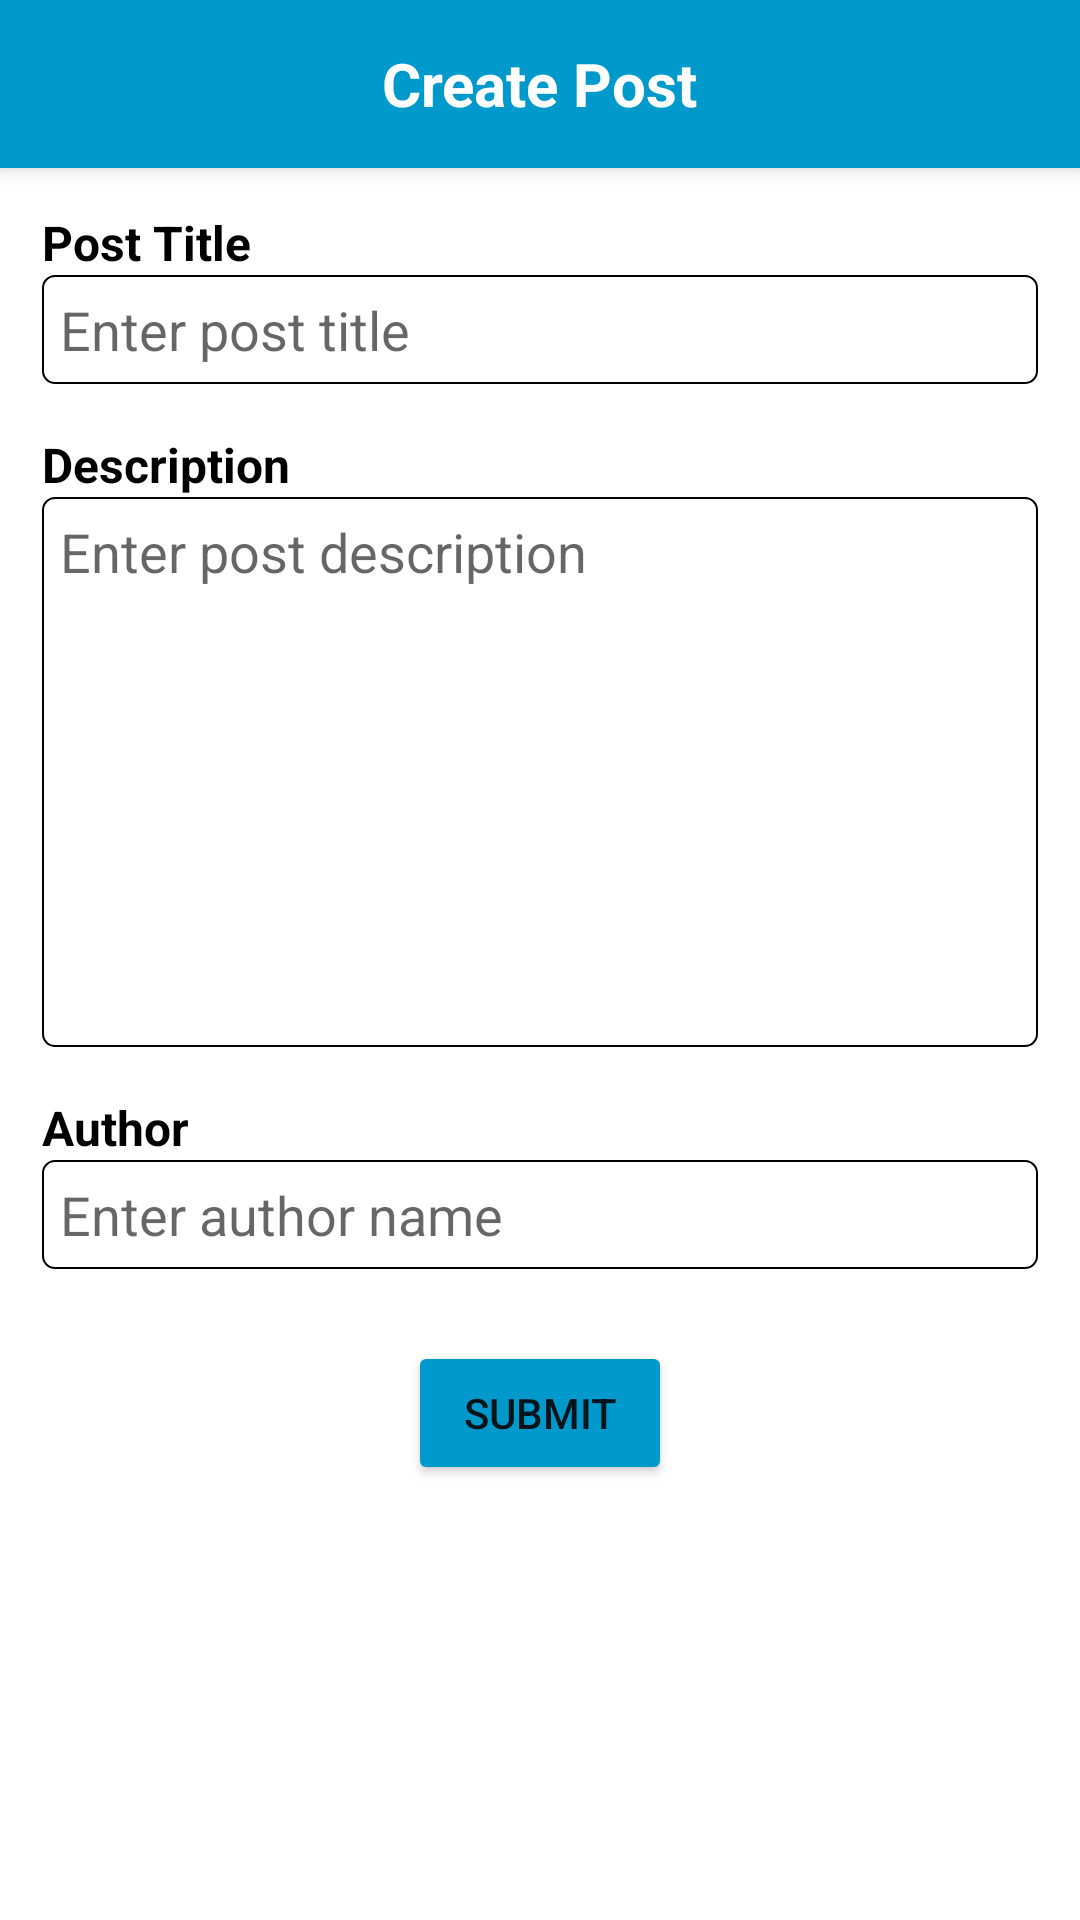

Reconstruct the res/layout file that produces this screen, plus the resources it refers to.
<!-- AndroidManifest.xml: application theme Theme.Crudop -->
<!-- res/layout/activity_create_post.xml -->
<?xml version="1.0" encoding="utf-8"?>
<RelativeLayout xmlns:android="http://schemas.android.com/apk/res/android"
xmlns:app="http://schemas.android.com/apk/res-auto"
xmlns:tools="http://schemas.android.com/tools"
android:layout_width="match_parent"
android:layout_height="match_parent"
tools:context=".presentation.ui.screen.Activities.CreatePost">


<androidx.appcompat.widget.Toolbar
    android:id="@+id/toolbar"
    android:layout_width="match_parent"
    android:layout_height="?attr/actionBarSize"
    android:backgroundTint="@android:color/holo_blue_dark"
    android:background="?attr/colorPrimary"
    android:elevation="4dp"
    android:theme="@style/ThemeOverlay.AppCompat.Dark.ActionBar">
    
    <ImageView
        android:id="@+id/homeIcon"
        android:layout_width="wrap_content"
        android:layout_height="wrap_content"
        android:src="@drawable/home"
        android:contentDescription="home"
        android:layout_gravity="start"
        android:paddingStart="16dp"
        android:paddingEnd="16dp"
        />
    <TextView
        android:id="@+id/toolbar_title"
        android:layout_width="wrap_content"
        android:layout_height="wrap_content"
        android:layout_gravity="center"
        android:text="Create Post"
        android:textColor="@android:color/white"
        android:textSize="20sp"
        android:textStyle="bold" />

</androidx.appcompat.widget.Toolbar>


<LinearLayout
    android:layout_width="match_parent"
    android:layout_height="match_parent"
    android:layout_below="@id/toolbar"
    android:orientation="vertical"
    android:padding="14dp"
    >

    
    <TextView
        android:layout_width="match_parent"
        android:layout_height="wrap_content"
        android:text="Post Title"
        android:textSize="16sp"
        android:textColor="@android:color/black"
        android:textStyle="bold" />

    <EditText
        android:id="@+id/editTextPostTitle"
        android:layout_width="match_parent"
        android:padding="6dp"
        android:background="@drawable/inputbox"
        android:layout_height="wrap_content"
        android:hint="Enter post title"
        android:inputType="text" />

    
    <TextView
        android:layout_width="match_parent"
        android:layout_height="wrap_content"
        android:text="Description"
        android:textSize="16sp"
        android:textColor="@android:color/black"
        android:textStyle="bold"
        android:layout_marginTop="16dp" />

    <EditText
        android:id="@+id/editTextPostDescription"
        android:layout_width="match_parent"
        android:layout_height="wrap_content"
        android:padding="6dp"
        android:gravity="start"
        android:background="@drawable/inputbox"
        android:hint="Enter post description"
        android:inputType="textMultiLine"
        android:lines="8" />

    
    <TextView
        android:layout_width="match_parent"
        android:layout_height="wrap_content"
        android:text="Author"
        android:textSize="16sp"
        android:textColor="@android:color/black"
        android:textStyle="bold"
        android:layout_marginTop="16dp" />

    <EditText
        android:id="@+id/editTextPostAuthor"
        android:layout_width="match_parent"
        android:layout_height="wrap_content"
        android:padding="6dp"
        android:background="@drawable/inputbox"
        android:hint="Enter author name"
        android:inputType="text" />

    
    <Button
        android:id="@+id/buttonSubmit"
        android:layout_width="wrap_content"
        android:layout_height="wrap_content"
        android:text="Submit"
        android:backgroundTint="@android:color/holo_blue_dark"
        android:layout_gravity="center"
        android:layout_marginTop="24dp" />

</LinearLayout>

</RelativeLayout>
<!-- resources referenced by this layout -->
<resources>
  <!-- drawable inputbox (drawable) -->
  <?xml version="1.0" encoding="utf-8"?>
  <shape xmlns:android="http://schemas.android.com/apk/res/android"
  android:shape="rectangle">
  <corners android:radius="4dp" /> 
  <solid android:color="@android:color/white" />
  <stroke
      android:width="0.5dp"
      android:color="@android:color/black" />
  </shape>
  <style name="Theme.Crudop" parent="Theme.MaterialComponents.DayNight.NoActionBar">
          
          <item name="colorPrimary">@color/purple_500</item>
          <item name="colorPrimaryVariant">@color/purple_700</item>
          <item name="colorOnPrimary">@color/white</item>
          
          <item name="colorSecondary">@color/teal_200</item>
          <item name="colorSecondaryVariant">@color/teal_700</item>
          <item name="colorOnSecondary">@color/black</item>
          
          <item name="android:statusBarColor">?attr/colorPrimaryVariant</item>
          
      </style>
  <!-- not gathered from this repository: default colours our renderer supplied (Android Studio template values) -->
  <color name="purple_500">#FF6200EE</color>
  <color name="purple_700">#FF3700B3</color>
  <color name="teal_200">#FF03DAC5</color>
  <color name="teal_700">#FF018786</color>
  <color name="black">#FF000000</color>
  <color name="white">#FFFFFFFF</color>
</resources>
